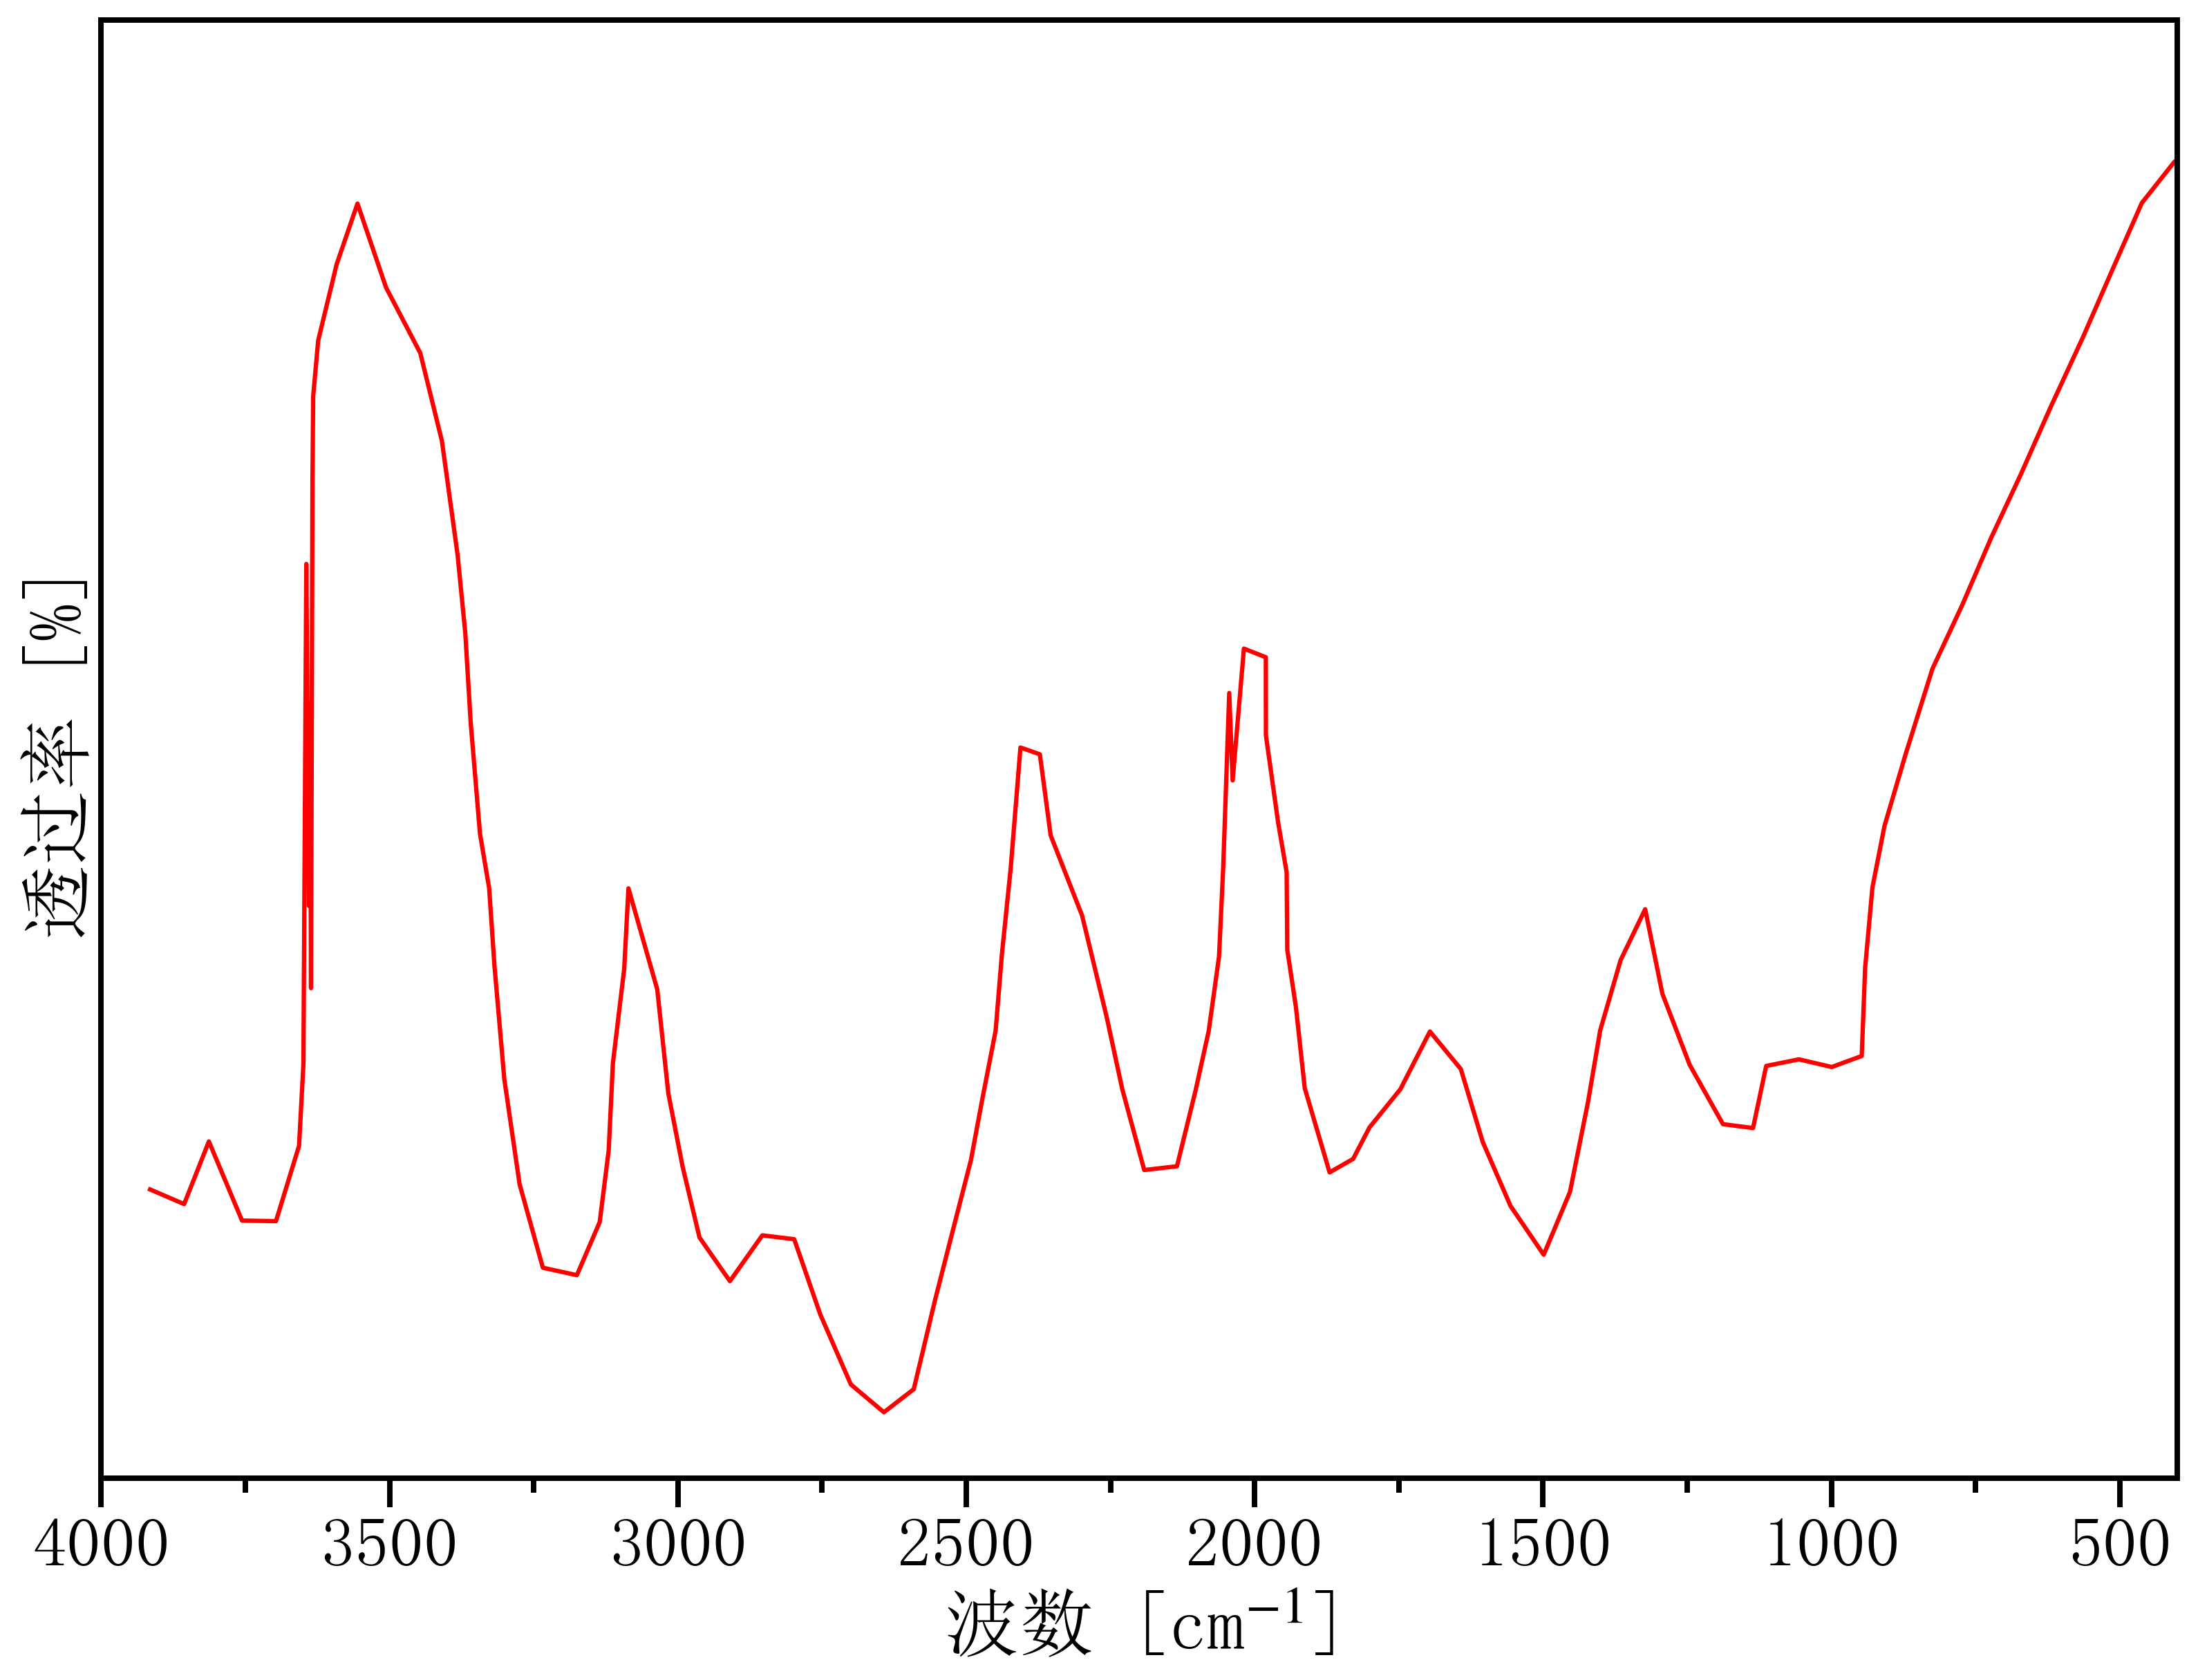

Values plotted in this chart, from the file beside it:
3973.807875543671, 0.7868615371161429
3915, 0.1371
3856, 0.1281
3813, 0.1667
3756, 0.118
3697, 0.1176
3657, 0.164
3649, 0.2143
3644, 0.522
3643, 0.4809
3641, 0.3962
3641, 0.3539
3640, 0.3116
3638, 0.4365
3636, 0.261
3634, 0.5732
3632, 0.6252
3624, 0.6596
3592, 0.7066
3556, 0.7438
3506, 0.6921
3447, 0.6518
3409, 0.5977
3382, 0.5274
3369, 0.4795
3359, 0.4246
3343, 0.3561
3327, 0.3226
3318, 0.2749
3301, 0.205
3274, 0.1404
3234, 0.08894
3175, 0.08437
3136, 0.117
3120, 0.1611
3113, 0.2148
3093, 0.2727
3086, 0.3224
3036, 0.2602
3017, 0.1963
2992, 0.1513
2963, 0.1075
2910, 0.08069
2854, 0.1089
2798, 0.1065
2753, 0.06015
2700, 0.01708
2643, -0.0
2591, 0.0142
2554, 0.06873
2522, 0.1134
2492, 0.1552
2472, 0.1933
2449, 0.2348
2438, 0.2815
2423, 0.335
2406, 0.4091
2372, 0.4049
2354, 0.355
2299, 0.3057
2256, 0.2431
... 57 more rows
